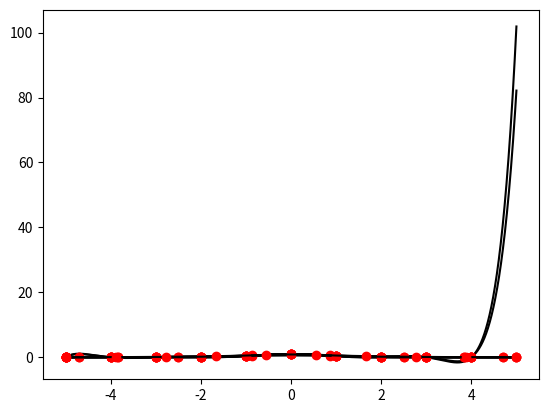

Here is the Python script that generated this plot:
import numpy as np
import matplotlib.pyplot as plt
import functools


def lu_decomp(c, d, e):
    n = len(d)
    for k in range(1, n):
        l = c[k - 1] / d[k - 1]
        d[k] = d[k] - l * e[k - 1]
        c[k - 1] = l
    return c, d, e


def lu_solve(c, d, e, b):
    n = len(d)
    for k in range(1, n):
        b[k] = b[k] - c[k - 1] * b[k - 1]
    b[n - 1] = b[n - 1] / d[n - 1]
    for k in range(n - 2, -1, -1):
        b[k] = (b[k] - e[k] * b[k + 1]) / d[k]
    return b


def plot(f, points):
    x = np.arange(-4.999, 5.001, 0.001,)
    plt.plot(x, list(map(f, x)), 'k')
    x_list = []
    y_list = []
    for x_p, y_p in points:
        x_list.append(x_p)
        y_list.append(y_p)

    plt.plot(x_list, y_list, 'ro')
    plt.show()


def curvatures(xData, yData):
    n = len(xData) - 1
    c = np.zeros(n)
    d = np.ones(n + 1)
    e = np.zeros(n)
    k = np.zeros(n + 1)
    c[0:n - 1] = xData[0:n - 1] - xData[1:n]
    d[1:n] = 2.0 * (xData[0:n - 1] - xData[2:n + 1])
    e[1:n] = xData[1:n] - xData[2:n + 1]
    k[1:n] = 6.0 * (yData[0:n - 1] - yData[1:n]) / (xData[0:n - 1] - xData[1:n]) - 6.0 * (
            yData[1:n] - yData[2:n + 1]) / (xData[1:n] - xData[2:n + 1])
    c, d, e = lu_decomp(c, d, e)
    return lu_solve(c, d, e, k)


def sinc_approximation(f, N):
    h = 10 / (N - 1)
    xData = list(map(lambda i: -5 + h * i, range(0, N)))

    def P(x):
        def phi(i):
            if abs(x - xData[i]) < 0.0001:
                return 1
            else:
                return np.sin((np.pi / h) * (x - xData[i])) / ((np.pi / h) * (x - xData[i]))

        coefs = np.array(list(map(phi, range(0, len(xData)))))
        yData = np.array(list(map(f, xData)))
        return np.dot(coefs, yData)

    return P


def evaluate_spline(points):
    x_y = list(zip(*points))
    xData = np.array(x_y[0])
    yData = np.array(x_y[1])

    def P(x):

        def findSegment(x):
            i_left = 0
            i_right = len(xData) - 1
            while True:
                if i_right - i_left <= 1:
                    return i_left
                i = (i_left + i_right) // 2
                if x < xData[i]:
                    i_right = i
                else:
                    i_left = i

        k = curvatures(xData, yData)
        i = findSegment(x)
        h = xData[i] - xData[i + 1]
        y = ((x - xData[i + 1]) ** 3 / h - (x - xData[i + 1]) * h) * k[i] / 6.0 - (
                (x - xData[i]) ** 3 / h - (x - xData[i]) * h) * k[i + 1] / 6.0 + (
                    yData[i] * (x - xData[i + 1]) - yData[i + 1] * (x - xData[i])) / h
        return y

    return P


def lagrange(points):
    def P(x):
        total = 0
        n = len(points)
        for i in range(n):
            xi, yi = points[i]

            def g(i, n):
                tot_mul = 1
                for j in range(n):
                    if i == j:
                        continue
                    xj, yj = points[j]
                    tot_mul *= (x - xj) / float(xi - xj)

                return tot_mul

            total += yi * g(i, n)
        return total

    return P


def f1(x):
    return 1 / (1 + x ** 2)


def f2(x):
    return np.exp(-x ** 2)


N = 10


def get_points(f, N):
    points_x = np.arange(-5, 5, 10 / N)
    points_y = list(map(f, points_x))
    points = list(map(tuple, zip(points_x, points_y)))
    return points


def get_points_xn(f, N):
    def xn(n):
        return 5 * np.cos(np.pi * n / (N - 1))

    points_x = [xn(n) for n in range(N)]
    points_y = list(map(f, points_x))
    points = list(map(tuple, zip(points_x, points_y)))
    return points


def get_points_sinc(f, N):
    h = 10 / (N - 1)
    points_x = list(map(lambda i: -5 + h * i, range(0, N)))
    points_y = list(map(f, points_x))
    points = list(map(tuple, zip(points_x, points_y)))
    return points


points = get_points(f1, N)
plot(f1, points)
P = lagrange(points)
plot(P, points)

points1 = get_points(f2, N)
plot(f2, points1)
P = lagrange(points1)
plot(P, points1)

print("xn")

points2 = get_points_xn(f1, N)
P = lagrange(points2)
plot(P, points2)
points3 = get_points_xn(f2, N)
P = lagrange(points3)
plot(P, points3)

print("cubic_spline")

P = evaluate_spline(points)
plot(P, points)
P = evaluate_spline(points1)
plot(P, points1)

print("sync approximation")
P = sinc_approximation(f1, N)
plot(P, get_points_sinc(f1, N))
